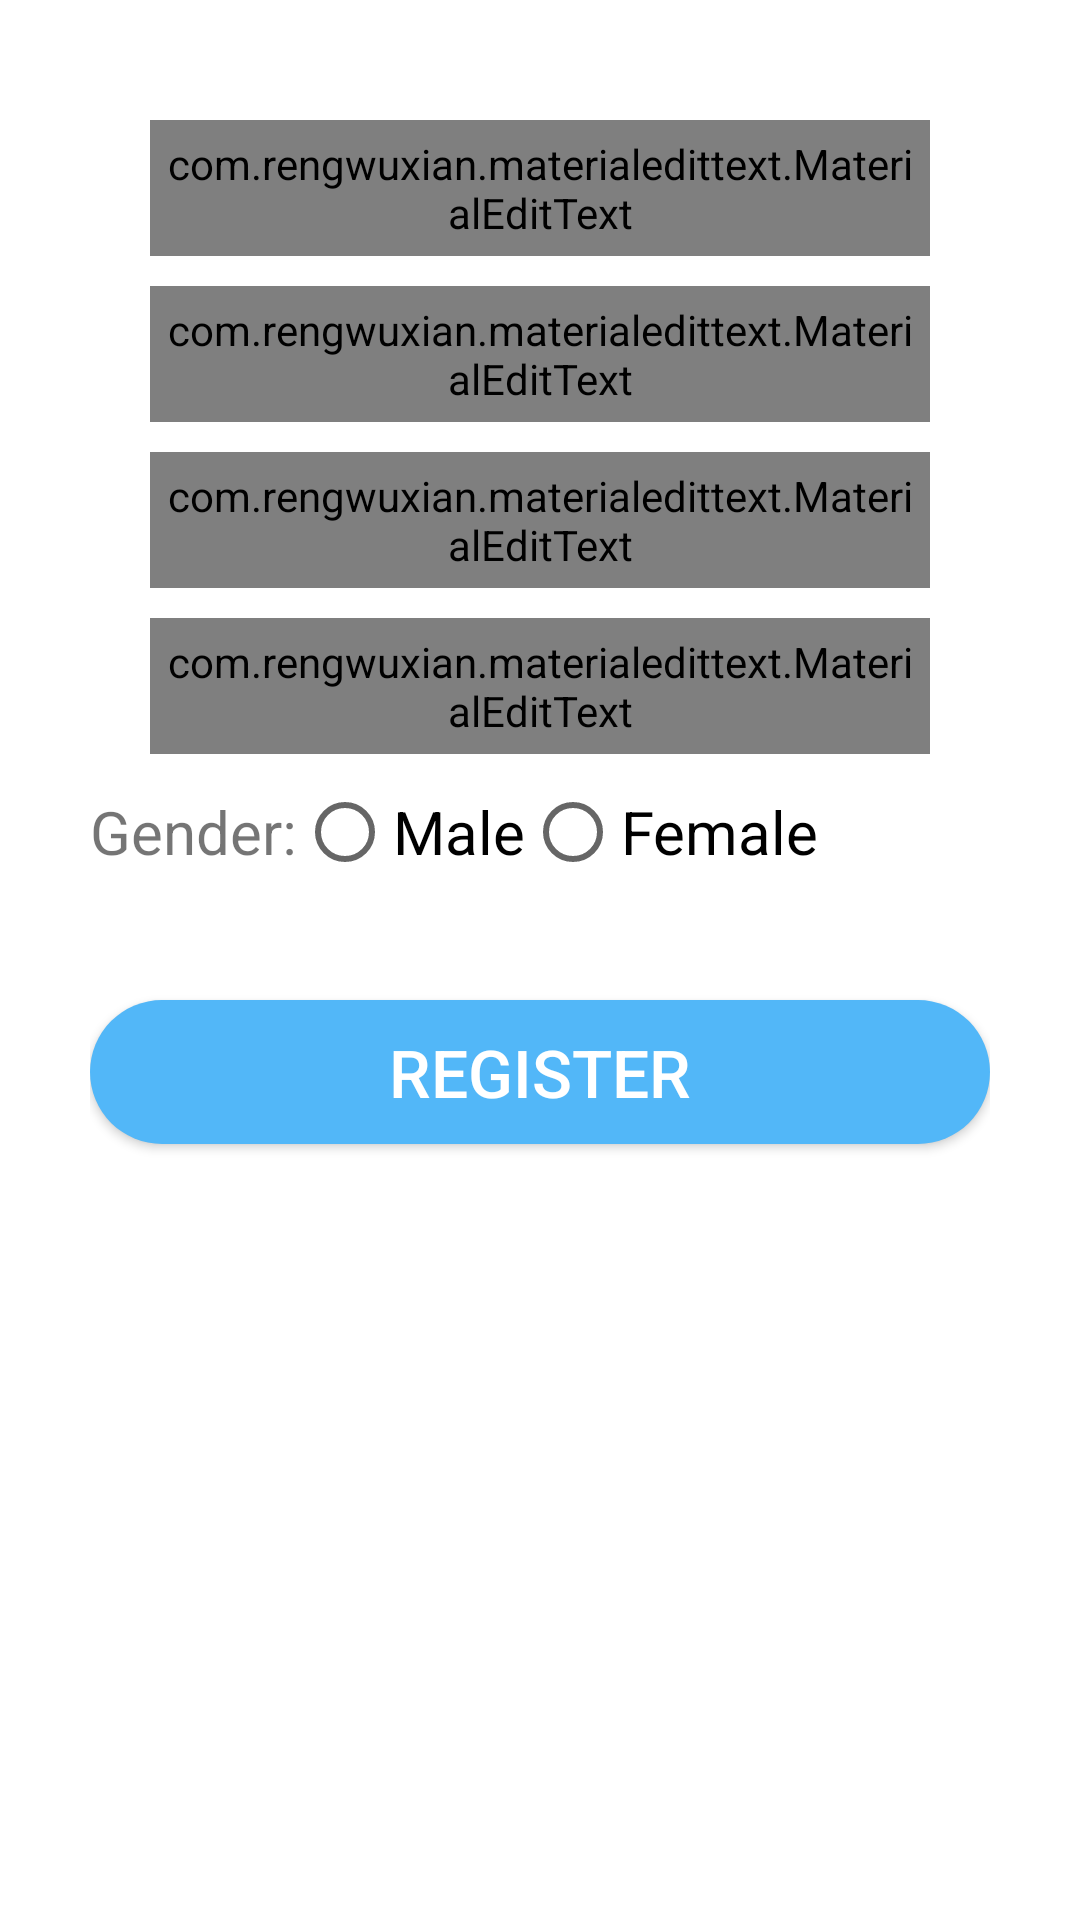

Produce the Android XML layout that renders to this screen, including the resource entries it uses.
<!-- AndroidManifest.xml: application theme AppTheme -->
<!-- res/layout/register.xml -->
<?xml version="1.0" encoding="utf-8"?>
<LinearLayout xmlns:android="http://schemas.android.com/apk/res/android"
    xmlns:app="http://schemas.android.com/apk/res-auto"
    xmlns:tools="http://schemas.android.com/tools"
    android:layout_width="match_parent"
    android:layout_height="match_parent"
    android:background="#ffffff"
    android:orientation="vertical"
    android:padding="30dp"
    tools:context=".register">

    <com.rengwuxian.materialedittext.MaterialEditText
        android:layout_width="match_parent"
        android:layout_height="wrap_content"
        android:hint="Name"
        android:layout_marginRight="20dp"
        android:layout_marginLeft="20dp"
        android:layout_marginTop="10dp"
        android:id="@+id/name"
        android:padding="5dp"
        />
    <com.rengwuxian.materialedittext.MaterialEditText
        android:layout_width="match_parent"
        android:layout_height="wrap_content"
        android:hint="Email Address"
        android:layout_marginRight="20dp"
        android:layout_marginLeft="20dp"
        android:layout_marginTop="10dp"
        android:id="@+id/email"
        android:padding="5dp"
        />
    <com.rengwuxian.materialedittext.MaterialEditText
        android:layout_width="match_parent"
        android:layout_height="wrap_content"
        android:hint="Password"
        android:layout_marginRight="20dp"
        android:layout_marginLeft="20dp"
        android:layout_marginTop="10dp"
        android:inputType="textPassword"
        android:id="@+id/password"
        android:padding="5dp"
        />
    <com.rengwuxian.materialedittext.MaterialEditText
        android:layout_width="match_parent"
        android:layout_height="wrap_content"
        android:hint="Mobile"
        android:layout_marginRight="20dp"
        android:layout_marginLeft="20dp"
        android:layout_marginTop="10dp"
        android:id="@+id/mobile"
        android:padding="5dp"
        />

    <RadioGroup
        android:layout_width="match_parent"
        android:layout_height="wrap_content"
        android:orientation="horizontal"
        android:id="@+id/radiogp"

        android:layout_marginTop="10dp">
        <TextView
            android:layout_width="wrap_content"
            android:layout_height="wrap_content"
            android:text="Gender:"
            android:textSize="20dp"


            />
        <RadioButton
            android:layout_width="wrap_content"
            android:layout_height="wrap_content"
            android:text="Male"
            android:textSize="20sp"
            />
        <RadioButton
            android:layout_width="wrap_content"
            android:layout_height="wrap_content"
            android:text="Female"
            android:textSize="20sp"
            />

        >
    </RadioGroup>

    <Button
        android:id="@+id/register_main"
        android:layout_width="match_parent"
        android:layout_height="wrap_content"
        android:text="Register"
        android:textSize="22dp"
        android:textColor="#ffffff"
        android:layout_marginTop="40dp"
        android:onClick="register_main"
        android:background="@drawable/button_raunded"
        />

</LinearLayout>
<!-- resources referenced by this layout -->
<resources>
  <!-- drawable button_raunded (drawable) -->
  <?xml version="1.0" encoding="utf-8"?>
  <shape xmlns:android="http://schemas.android.com/apk/res/android"
     android:shape="rectangle" >
  
      <solid
          android:color="@color/colorAccent"/>
      <corners
          android:radius="25dp"/>
  
  </shape>
  <style name="AppTheme" parent="Theme.AppCompat.Light.NoActionBar">
          
          <item name="colorPrimary">@color/colorPrimary</item>
          <item name="colorPrimaryDark">@color/colorPrimaryDark</item>
          <item name="colorAccent">@color/colorAccent</item>
      </style>
  <color name="colorAccent">#52b7f8</color>
  <color name="colorPrimary">#393939</color>
  <color name="colorPrimaryDark">#2f2f2f</color>
</resources>
